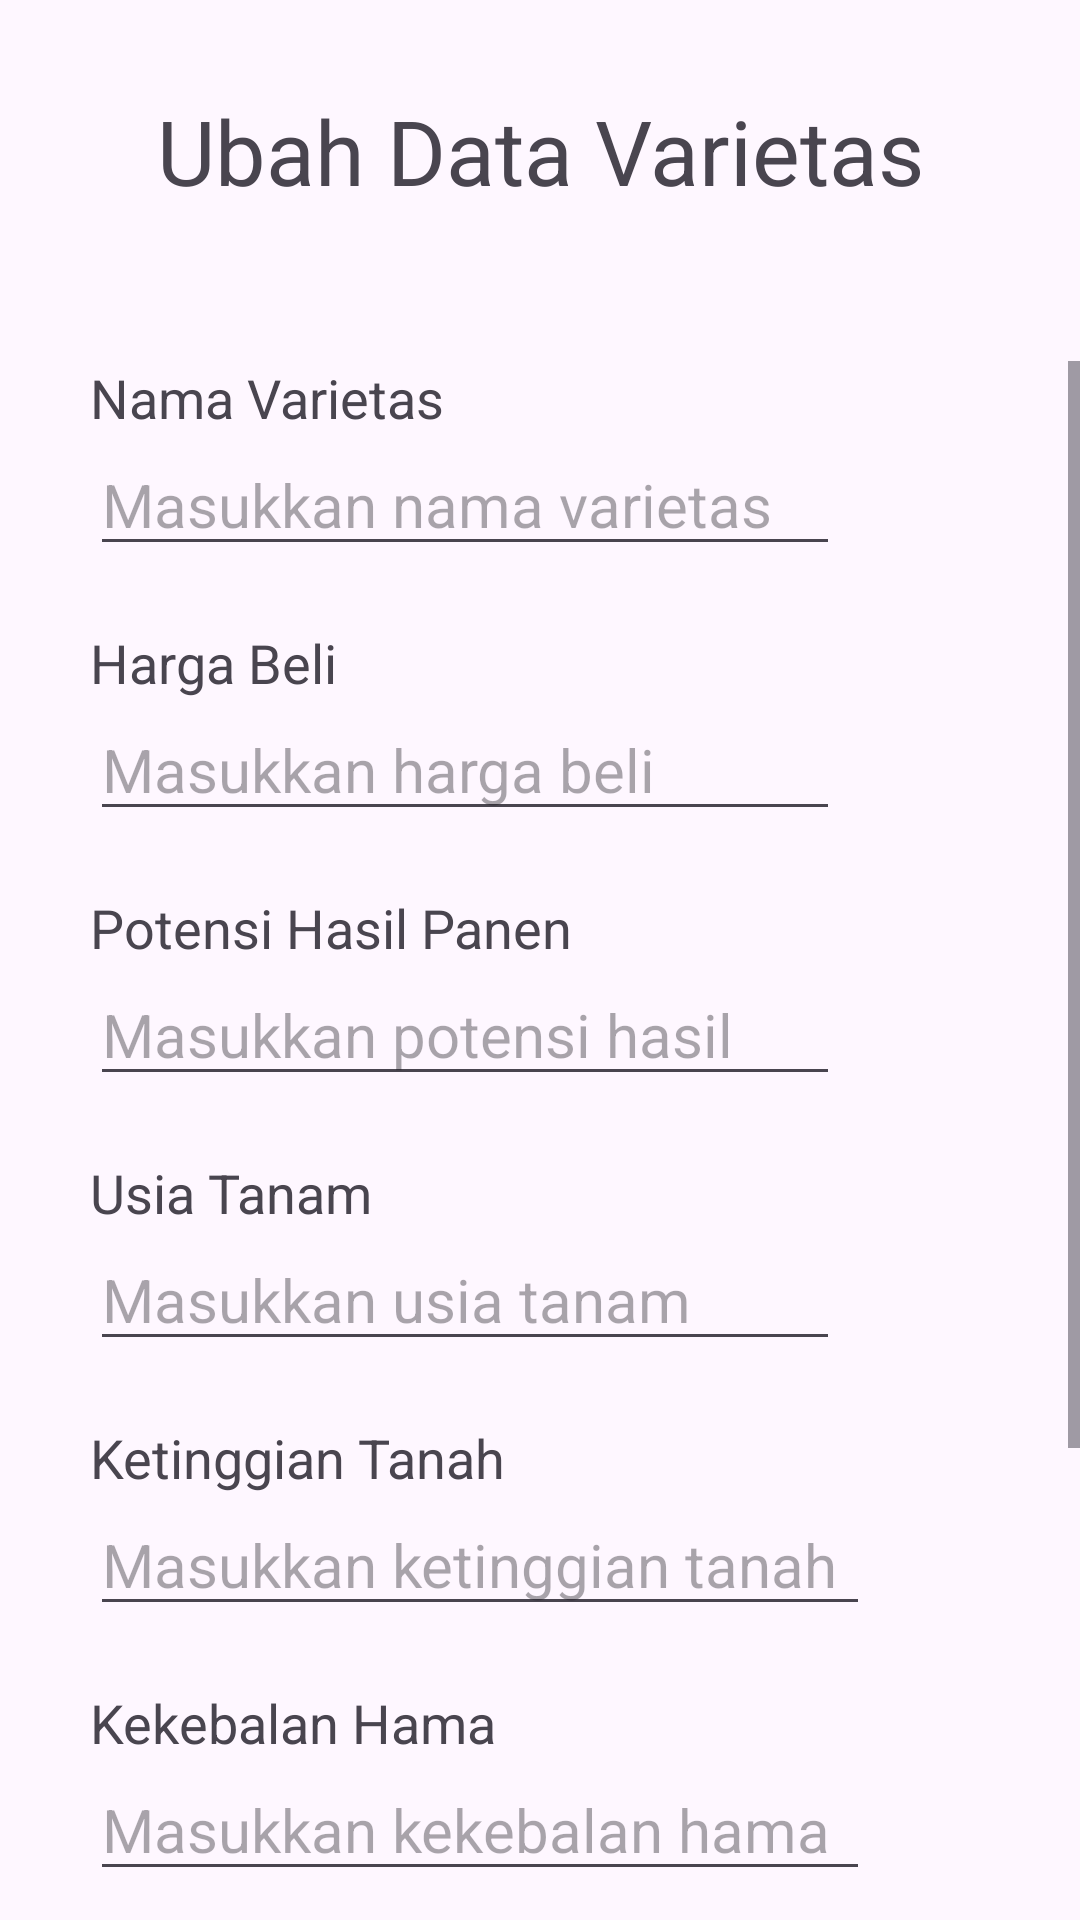

This screen was rendered from an Android layout file. Write that file and the resources it references.
<!-- AndroidManifest.xml: application theme Theme.Jagungku -->
<!-- res/layout/activity_edit_varieties.xml -->
<?xml version="1.0" encoding="utf-8"?>
<androidx.constraintlayout.widget.ConstraintLayout xmlns:android="http://schemas.android.com/apk/res/android"
    xmlns:app="http://schemas.android.com/apk/res-auto"
    xmlns:tools="http://schemas.android.com/tools"
    android:id="@+id/main"
    android:layout_width="match_parent"
    android:layout_height="match_parent"
    tools:context=".ui.admin.varieties.EditVarietiesActivity">

    <TextView
        android:id="@+id/tv_edit_varieties"
        android:layout_width="match_parent"
        android:layout_height="wrap_content"
        android:layout_marginTop="30dp"
        android:textAlignment="center"
        android:text="Ubah Data Varietas"
        android:textSize="30sp"
        app:layout_constraintEnd_toEndOf="parent"
        app:layout_constraintStart_toStartOf="parent"
        app:layout_constraintTop_toTopOf="parent" />

    
    <ScrollView
        android:id="@+id/sv_edit_varietas"
        android:layout_width="match_parent"
        android:layout_height="530dp"
        android:layout_marginTop="50dp"
        android:layout_marginStart="30dp"
        app:layout_constraintEnd_toEndOf="parent"
        app:layout_constraintStart_toStartOf="parent"
        app:layout_constraintTop_toBottomOf="@id/tv_edit_varieties">

        <LinearLayout
            android:id="@+id/linear_layout_tambah_varietas"
            android:layout_width="match_parent"
            android:layout_height="wrap_content"
            android:orientation="vertical">

            <TextView
                android:id="@+id/tv_nama_varietas"
                android:layout_width="wrap_content"
                android:layout_height="wrap_content"
                android:text="Nama Varietas"
                android:textSize="18sp" />

            <EditText
                android:id="@+id/edt_update_nama_varietas"
                android:layout_width="250dp"
                android:layout_height="wrap_content"
                android:hint="Masukkan nama varietas"
                android:textSize="20sp" />

            <TextView
                android:id="@+id/tv_harga_beli"
                android:layout_width="wrap_content"
                android:layout_height="wrap_content"
                android:layout_marginTop="20dp"
                android:text="Harga Beli"
                android:textSize="18sp"/>

            <EditText
                android:id="@+id/edt_update_harga_beli"
                android:layout_width="250dp"
                android:layout_height="wrap_content"
                android:hint="Masukkan harga beli"
                android:textSize="20sp"/>

            <TextView
                android:id="@+id/tv_potensi_hasil"
                android:layout_width="wrap_content"
                android:layout_height="wrap_content"
                android:layout_marginTop="20dp"
                android:text="Potensi Hasil Panen"
                android:textSize="18sp"/>


            <EditText
                android:id="@+id/edt_update_potensi_hasil"
                android:layout_width="250dp"
                android:layout_height="wrap_content"
                android:hint="Masukkan potensi hasil"
                android:textSize="20sp" />

            <TextView
                android:id="@+id/tv_usia_tanam"
                android:layout_width="wrap_content"
                android:layout_height="wrap_content"
                android:layout_marginTop="20dp"
                android:text="Usia Tanam"
                android:textSize="18sp" />

            <EditText
                android:id="@+id/edt_update_usia_tanam"
                android:layout_width="250dp"
                android:layout_height="wrap_content"
                android:hint="Masukkan usia tanam"
                android:textSize="20sp" />

            <TextView
                android:id="@+id/tv_ketinggian_tanah"
                android:layout_width="wrap_content"
                android:layout_height="wrap_content"
                android:layout_marginTop="20dp"
                android:text="Ketinggian Tanah"
                android:textSize="18sp" />

            <EditText
                android:id="@+id/edt_update_ketinggian_tanah"
                android:layout_width="260dp"
                android:layout_height="wrap_content"
                android:hint="Masukkan ketinggian tanah"
                android:textSize="20sp" />

            <TextView
                android:id="@+id/tv_kekebalan_hama"
                android:layout_width="wrap_content"
                android:layout_height="wrap_content"
                android:layout_marginTop="20dp"
                android:text="Kekebalan Hama"
                android:textSize="18sp"/>

            <EditText
                android:id="@+id/edt_update_kekebalan_hama"
                android:layout_width="260dp"
                android:layout_height="wrap_content"
                android:hint="Masukkan kekebalan hama"
                android:textSize="20sp" />

            <TextView
                android:id="@+id/tv_ukuran_tongkol"
                android:layout_width="wrap_content"
                android:layout_height="wrap_content"
                android:layout_marginTop="20dp"
                android:text="Ukuran Tongkol"
                android:textSize="18sp"/>

            <EditText
                android:id="@+id/edt_update_ukuran_tongkol"
                android:layout_width="260dp"
                android:layout_height="wrap_content"
                android:hint="Masukkan ukuran tongkol"
                android:textSize="20sp" />

            <TextView
                android:id="@+id/tv_suhu_udara"
                android:layout_width="wrap_content"
                android:layout_height="wrap_content"
                android:layout_marginTop="20dp"
                android:text="Suhu Udara"
                android:textSize="18sp"/>

            <EditText
                android:id="@+id/edt_update_suhu_udara"
                android:layout_width="260dp"
                android:layout_height="wrap_content"
                android:hint="Masukkan suhu udara"
                android:textSize="20sp" />

            <TextView
                android:id="@+id/tv_ph_tanah"
                android:layout_width="wrap_content"
                android:layout_height="wrap_content"
                android:layout_marginTop="20dp"
                android:text="PH Tanah"
                android:textSize="18sp"/>

            <EditText
                android:id="@+id/edt_update_ph_tanah"
                android:layout_width="260dp"
                android:layout_height="wrap_content"
                android:hint="Masukkan ph tanah"
                android:textSize="20sp" />
        </LinearLayout>
    </ScrollView>

    <LinearLayout
        android:layout_width="wrap_content"
        android:layout_height="wrap_content"
        android:layout_marginBottom="10dp"
        app:layout_constraintBottom_toBottomOf="parent"
        app:layout_constraintEnd_toEndOf="parent"
        app:layout_constraintStart_toStartOf="parent"
        app:layout_constraintTop_toBottomOf="@+id/sv_edit_varietas">

        <Button
            android:id="@+id/btn_update_data"
            android:layout_width="wrap_content"
            android:layout_height="wrap_content"
            android:backgroundTint="@color/blue"
            android:clickable="true"
            android:focusable="true"
            android:gravity="center"
            android:text="Ubah Data"
            android:textColor="?attr/colorOnSecondary"
            android:textAllCaps="true"
            android:textSize="15sp"
            android:layout_marginHorizontal="10dp" />

        <Button
            android:id="@+id/btn_delete_data"
            android:layout_width="wrap_content"
            android:layout_height="wrap_content"
            android:backgroundTint="@color/red"
            android:clickable="true"
            android:focusable="true"
            android:gravity="center"
            android:text="Hapus Data"
            android:textColor="?attr/colorOnSecondary"
            android:textAllCaps="true"
            android:textSize="15sp"
            android:layout_marginHorizontal="10dp" />
    </LinearLayout>
</androidx.constraintlayout.widget.ConstraintLayout>
<!-- resources referenced by this layout -->
<resources>
  <color name="blue">#0185B1</color>
  <color name="red">#EF2626</color>
  <style name="Theme.Jagungku" parent="Base.Theme.Jagungku" />
  <style name="Base.Theme.Jagungku" parent="Theme.Material3.DayNight">
          
          <item name="colorScheme">@color/light_green</item>
          <item name="colorOnSecondary">@color/white</item>
          <item name="colorTertiary">@color/dark_grey</item>
          <item name="colorOnBackground">@color/black</item>
          <item name="cardBackgroundColor">@color/white</item>
      </style>
  <color name="light_green">#BFFFBF</color>
  <color name="white">#FFFFFFFF</color>
  <color name="dark_grey">#595959</color>
  <color name="black">#FF000000</color>
</resources>
